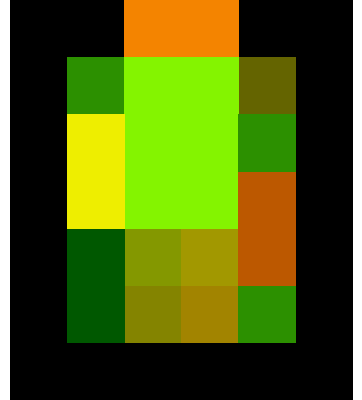

The table this chart was drawn from, first rows:
0000, 0000, 5090, 5090, 0000, 0000
0000, 3040, 9050, 9050, 1010, 0000
0000, 7575, 9050, 9050, 3040, 0000
0000, 7575, 9050, 9050, 7060, 0000
0000, 0060, 9092, 9392, 7060, 0000
0000, 0060, 9090, 9390, 3040, 0000
0000, 0000, 0000, 0000, 0000, 0000
